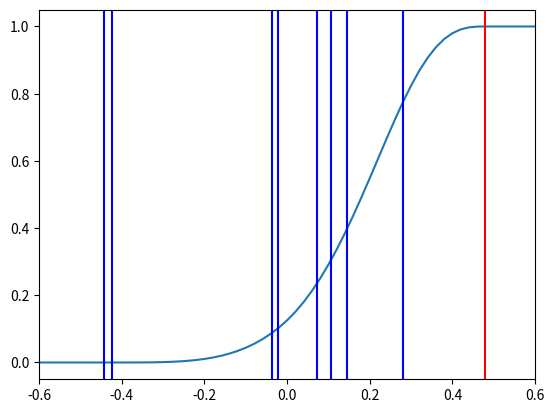

The matplotlib source for this figure:
#------------------------------------------------------------#
# This file is distributed as part of the Wannier19 code     #
# under the terms of the GNU General Public License. See the #
# file `LICENSE' in the root directory of the Wannier19      #
# distribution, or http://www.gnu.org/copyleft/gpl.txt       #
#                                                            #
# part of this file is based on                              #
# the corresponding Fortran90 code from                      #
#                                 Quantum Espresso  project  #
#                                                            #                                                            #
# The Wannier19 code is hosted on GitHub:                    #
# https://github.com/stepan-tsirkin/wannier19                #
#                                                            #
# The webpage of the QuantumEspresso  code is                #
#            https://www.quantum-espresso.org/               #
#------------------------------------------------------------#
#                                                            #
#  Translated to python and adapted for wannier19 project by #
# [redacted]
#                                                            #
#------------------------------------------------------------#


#! Copyright message from Quantum Espresso:
#! Copyright (C) 2016 Quantum ESPRESSO Foundation
#! This file is distributed under the terms of the
#! GNU General Public License. See the file `License'
#! in the root directory of the present distribution,
#! or http://www.gnu.org/copyleft/gpl.txt .
#!


import numpy as np



def weights_1band_vec_sea(ef,e0,etetra):
    # energies will be sorted, remember which is at the corner of interest
    dosef=0
    etetra=np.hstack([[e0],etetra])
    ivertex=np.sum(e0>etetra[1:])
    e1,e2,e3,e4=np.sort(etetra)
    occ=np.zeros(len(ef),dtype=float)
    occ[ef>=e4]=1.
 
    select= (ef>=e3)*(ef<e4)
    efsel=ef[select]
    c4 =  (e4 - efsel) **3 / ((e4 - e1) * (e4 - e2) * (e4 - e3))
#    dosef = 0.3 * (e4 - efsel) **2 /((e4 - e1)* (e4 - e2) * (e4 - e3))*(e1 + e2 + e3 + e4 - 4. * e0 )
    if   ivertex in (0,1,2) :
        occ[select] =  1.  - c4 * (e4 - efsel) / (e4 - e0) + dosef 
    elif  ivertex==3: 
        occ[select] =  1.  - c4 * (4. - (e4 - efsel) * (1. / (e4 - e1) + 1. / (e4 - e2) 
                   + 1. / (e4 - e3) ) ) + dosef 

    select= (ef>=e2)*(ef<e3)
    efsel=ef[select]
    c1 = (efsel - e1) **2 / ((e4 - e1) * (e3 - e1))
    c2 = (efsel - e1) * (efsel - e2) * (e3 - efsel)  / ((e4 - e1) * (e3 - e2) * (e3 - e1))
    c3 = (efsel - e2) **2 * (e4 - efsel) /( (e4 - e2)  * (e3 - e2) * (e4 - e1))
#    dosef = 0.1 / (e3 - e1) / (e4 - e1) * (3. * 
#               (e2 - e1) + 6. * (efsel - e2) - 3. * (e3 - e1 + e4 - e2) 
#               * (efsel - e2) **2 / (e3 - e2) / (e4 - e2) )* (e1 + e2 +  e3 + e4 - 4. * e0 ) 
    if ivertex==0:
        occ[select] =   c1 + (c1 + c2) * (e3 - efsel) / (e3 - e1) + (c1 + c2 + c3) * (e4 - efsel) / (e4 - e1) + dosef
    elif ivertex==1:
        occ[select] =    c1 + c2 + c3 + (c2 + c3)  * (e3 - efsel) / (e3 - e2) + c3 * (e4 - efsel) / (e4 - e2) + dosef 
    elif ivertex==2:
        occ[select] =    (c1 + c2) * (efsel - e1) / (e3 - e1) + (c2 + c3) * (efsel - e2) / (e3 - e2) + dosef 
    elif ivertex==3:
        occ[select] =    (c1 + c2 + c3) * (efsel - e1)  / (e4 - e1) + c3 * (efsel - e2) / (e4 - e2) + dosef 


    select= (ef>=e1)*(ef<e2)
    efsel=ef[select]
    c4 = (efsel - e1) **3 / (e2 - e1) / (e3 - e1) / (e4 - e1)
#    dosef = 0.3 * (efsel - e1) **2 / (e2 - e1) / (e3 - e1) / (e4 - e1) * (e1 + e2 + e3 + e4 - 4. * e0 ) 
    if   ivertex==0:
        occ[select] =   c4 * (4. - (efsel - e1) * (1. / (e2 - e1) + 1. / (e3 - e1) + 1. / (e4 - e1) ) )   + dosef
    elif ivertex in (1,2,3):
        occ[select] =   c4 * (efsel - e1) / (e0 - e1)  + dosef

    return occ




def weights_1band_parallelepiped(efermi,Ecenter,Ecorner):
    occ=np.zeros(efermi.shape,dtype=float)
    Ecorner=np.reshape(Ecorner,(2,2,2))
    for iface in 0,1:
        for _Eface in Ecorner[iface,:,:],Ecorner[:,iface,:],Ecorner[:,:,iface]:
            Eface=np.reshape(_Eface,-1)
            for j in range(4):
                eface =  np.roll(Eface,j)[:-1]
#                print (Eface.shape,eface.shape)
                occ   += weights_1band_vec_sea(efermi,Ecenter,eface)
    return occ/24.



if __name__ == '__main__' : 
    import matplotlib.pyplot as plt

    Efermi=np.linspace(-1,1,101)
    E=np.random.random(9)-0.5
    Ecenter=E[0]
    Ecorner=E[1:].reshape(2,2,2)
    #Ecorn=E[1:4]
    occ=weights_1band_parallelepiped(Efermi,Ecenter,Ecorner)
    print (Ecenter,Ecorner)
    #occ=weights_1band_vec_sea(Efermi,Ecenter,Ecorn)
    print (occ)
    
    
    plt.plot(Efermi,occ)
    for x in E[1:]:
        plt.axvline(x,c='blue')
    plt.axvline(Ecenter,c='red')
    plt.xlim(-0.6,0.6)
    plt.show()
    exit()


    for x in Ecorner:
        plt.axvline(x,col='blue')
    plt.axvline(Ecenter,col='red')




def weights_all_bands_parallelepiped(efermi,Ecenter,Ecorner):
#    occ=np.array([weights_1band_parallelepiped(etetra,Ef)
    return np.array([weights_1band(etetra,Ef) for etetra in Etetra])




def average_degen(E,weights):
    # make sure that degenerate bands have same weights
    borders=np.hstack( ( [0], np.where( (E[1:]-E[:-1])>1e-5)[0]+1, [len(E)]) )
    degengroups=[ (b1,b2) for b1,b2 in zip(borders,borders[1:]) if b2-b1>1]
    for b1,b2 in degengroups:
       weights[b1:b2]=weights[b1:b2].mean()

def weights_all_bands_1tetra(Etetra,Ef):
    return np.array([weights_1band(etetra,Ef) for etetra in Etetra])

def get_occ(E,E_neigh,Ef):
#  E_neigh is a dict (i,j,k):E 
# where i,j,k = -1,0,+1 - are coordinates of a k-point, relative to the reference point
    num_wann=E.shape[0]
    occ=np.zeros(num_wann)
    weights=np.zeros(num_wann)
    Etetra=np.zeros( (num_wann,4),dtype=float)
    Etetra[:,0]=E
    for tetra in __TETRA_NEIGHBOURS:
       for i,p in enumerate(tetra):
          Etetra[:,i+1]=E_neigh[tuple(p)]
          weights+=weights_all_bands_1tetra(Etetra,Ef)
    
    average_degen(E,weights)
    return weights/24.

    